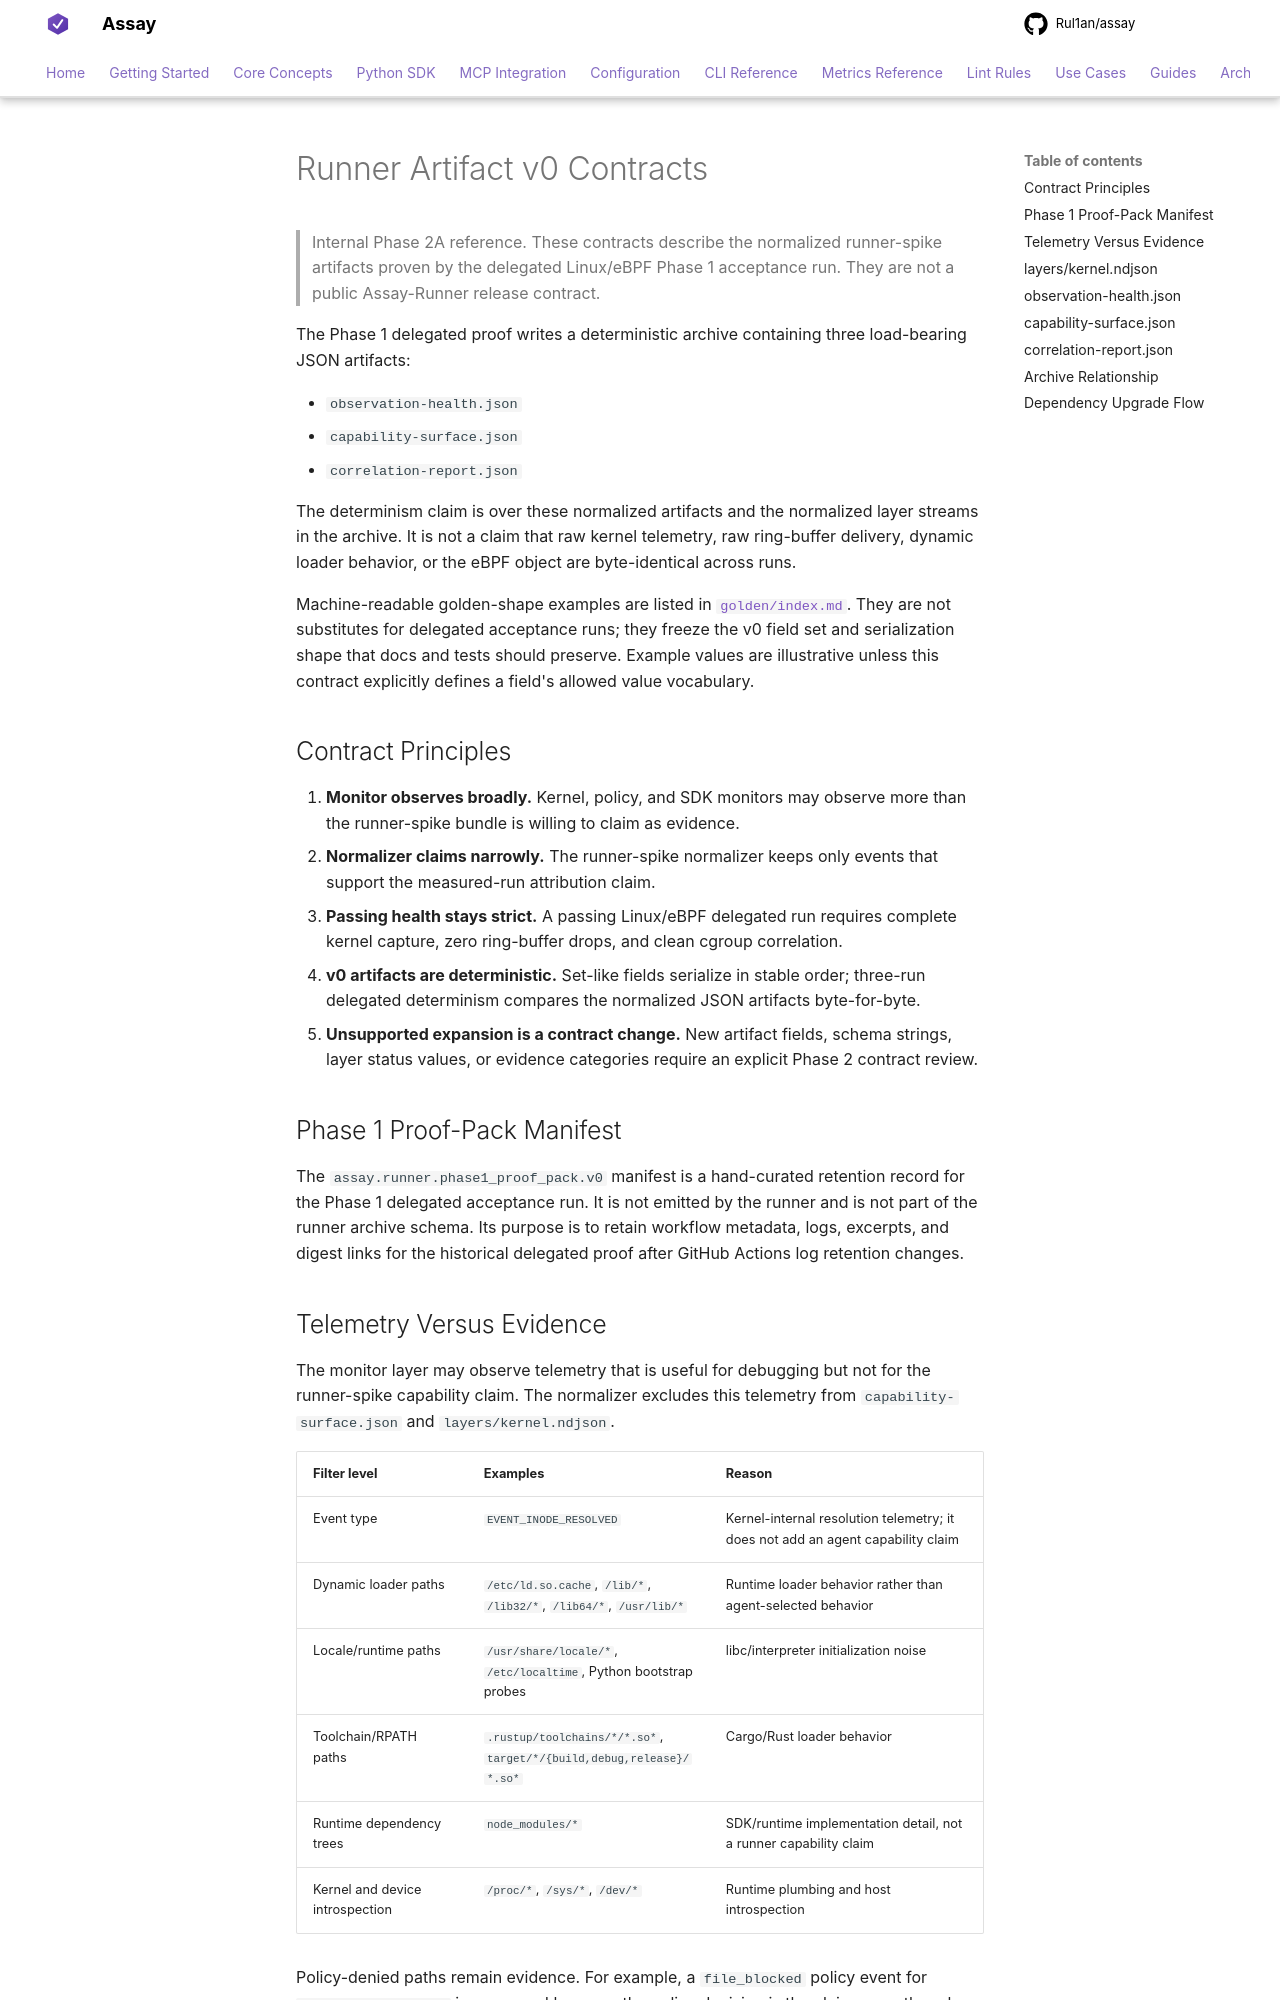

repository: Rul1an/assay · page: reference/runner/artifacts-v0/index.html · generator: mkdocs

# Runner Artifact v0 Contracts

> Internal Phase 2A reference. These contracts describe the normalized
> runner-spike artifacts proven by the delegated Linux/eBPF Phase 1 acceptance
> run. They are not a public Assay-Runner release contract.

The Phase 1 delegated proof writes a deterministic archive containing three
load-bearing JSON artifacts:

- `observation-health.json`
- `capability-surface.json`
- `correlation-report.json`

The determinism claim is over these normalized artifacts and the normalized
layer streams in the archive. It is not a claim that raw kernel telemetry, raw
ring-buffer delivery, dynamic loader behavior, or the eBPF object are
byte-identical across runs.

Machine-readable golden-shape examples are listed in
[`golden/index.md`](golden/index.md). They are not substitutes for delegated
acceptance runs; they freeze the v0 field set and serialization shape that
docs and tests should preserve. Example values are illustrative unless this
contract explicitly defines a field's allowed value vocabulary.

## Contract Principles

1. **Monitor observes broadly.** Kernel, policy, and SDK monitors may observe
   more than the runner-spike bundle is willing to claim as evidence.
2. **Normalizer claims narrowly.** The runner-spike normalizer keeps only
   events that support the measured-run attribution claim.
3. **Passing health stays strict.** A passing Linux/eBPF delegated run requires
   complete kernel capture, zero ring-buffer drops, and clean cgroup
   correlation.
4. **v0 artifacts are deterministic.** Set-like fields serialize in stable
   order; three-run delegated determinism compares the normalized JSON
   artifacts byte-for-byte.
5. **Unsupported expansion is a contract change.** New artifact fields,
   schema strings, layer status values, or evidence categories require an
   explicit Phase 2 contract review.

## Phase 1 Proof-Pack Manifest

The `assay.runner.phase1_proof_pack.v0` manifest is a hand-curated retention
record for the Phase 1 delegated acceptance run. It is not emitted by the
runner and is not part of the runner archive schema. Its purpose is to retain
workflow metadata, logs, excerpts, and digest links for the historical
delegated proof after GitHub Actions log retention changes.
